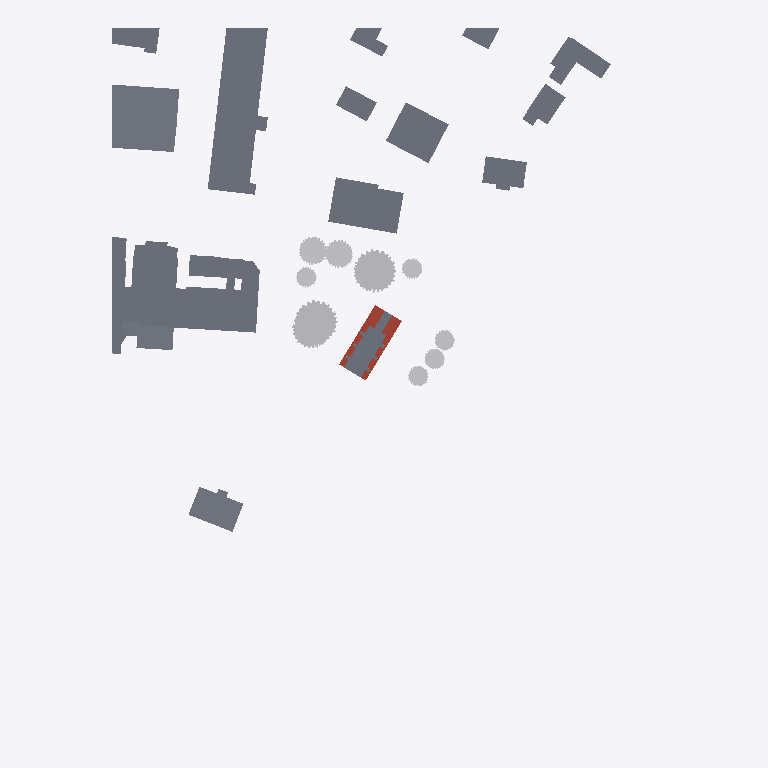
Plan cut of the same IFC building model at storey 'Toiture' (level 8.05 m, cut at 9.45 m), seen from above with north up, elements coloured by IFC class (only those large enough to see are counted): 18 slabs (grey), 10 other elements (light grey), 4 roofs (red-brown). Cut surfaces are drawn darker.
Extent 195.8 m × 255.9 m × 44.0 m (x, y, z). Storeys (5): Sous-sol at -2.80 m; Rez-de-chaussée at 0.00 m; 1er étage at 2.65 m; 2e étage at 5.35 m; Toiture at 8.05 m. Elements (583): 153 IfcFurniture, 91 IfcWall, 85 IfcSlab, 55 IfcBeam, 51 IfcGeographicElement, 38 IfcColumn, 30 IfcRoof, 27 IfcWindow, 17 IfcDoor, 11 IfcSanitaryTerminal, 8 IfcBuildingElementProxy, 7 IfcAudioVisualAppliance.

HEADER;
FILE_DESCRIPTION(('ViewDefinition [ReferenceView_V1.2]','ExchangeRequirement [Architecture]','Option [Drawing Scale: 1.000000]','Option [Elements to export: Visible elements (on all stories)]','Option [Partial Structure Display: Entire Model]','Option [IFC Domain: All]','Option [Structural Function: All Elements]','Option [Convert Grid elements: On]','[22 more]'),'2;1');
FILE_NAME('/Users/bernard/Desktop/2102_cira.ifc','2021-03-10T17:41:23',('Cherix Bernard'),('Bernard Cherix Architecte'),'The EXPRESS Data Manager Version 5.02.0100.09 : ','IFC file generated by GRAPHISOFT ARCHICAD 23.0.0','Cherix Bernard');
FILE_SCHEMA(('IFC4'));
ENDSEC;
DATA;
#89=IFCPROJECT('344O7vICcwH8qAEnwJDjSU',#31,'2102_anarchotheque',$,$,$,'concours',(#85),#72);
#112=IFCSITE('20FpTZCqJy2vhVJYtjuIce',#31,'Site',$,$,#109,$,$,.ELEMENT.,(46,31,0,0),(6,37,0,0),589.0,$,#100);
#139=IFCBUILDING('00tMo7QcxqWdIGvc4sMN2A',#31,'Bâtiment',$,$,#137,$,$,.ELEMENT.,$,$,#128);
#154=IFCBUILDINGSTOREY('3LQBafOez2oAf7xpUNFl$T',#31,'Sous-sol',$,$,#152,$,$,.ELEMENT.,-2.8);
#5374=IFCBUILDINGSTOREY('3jXFMoLT5BEAhZd8PvR9OE',#31,'Rez-de-chaussée',$,$,#5373,$,$,.ELEMENT.,0.0);
#142333=IFCBUILDINGSTOREY('3rXyql0mf8kx3ZXg1$Xk9u',#31,'1er étage',$,$,#142332,$,$,.ELEMENT.,2.65);
#254891=IFCBUILDINGSTOREY('1KEiLNC6mcJRV3LAsGB7Px',#31,'2e étage',$,$,#254890,$,$,.ELEMENT.,5.35);
#303931=IFCBUILDINGSTOREY('2P2GQzR6T42RgHSfSG$kRX',#31,'Toiture',$,$,#303930,$,$,.ELEMENT.,8.05);
#8106=IFCSLAB('2mLOFiqsrrHe9BdPN$qPIu',#31,'DALLE-005',$,$,#7876,#8097,'B05583EC-D36D-7546-824B-9D95FFD194B8',.FLOOR.);
#8408=IFCSLAB('3QlT8obB$JGuHfwd$FlXfH',#31,'DALLE-002',$,$,#8332,#8399,'DABDD232-94BF-D343-8469-EA7FCFBE1A51',.FLOOR.);
#8306=IFCSLAB('0dNvnL0hg4HAMuuZcFvm6q',#31,'DALLE-003',$,$,#8260,#8297,'275F9C55-02BA-8444-A5B8-E2398FE701B4',.FLOOR.);
#7293=IFCSLAB('1Y2ZkO2RHxHO1ckDccHIFu',#31,'DALLE-014',$,$,#7237,#7284,'620A3B98-09B4-7B45-8066-B8D9A64523F8',.FLOOR.);
#6985=IFCSLAB('3AGiD8DMrxHhev9uZLbXq3',#31,'DALLE-018',$,$,#6939,#6976,'CA42C348-356D-7B46-BA39-2788D5961D03',.FLOOR.);
#7467=IFCSLAB('1Oi$_dTMykGgtcg4QU1pz8',#31,'DALLE-011',$,$,#7401,#7458,'58B3FFA7-756F-2E42-ADE6-A8469E073F48',.FLOOR.);
#6821=IFCSLAB('1R9R4jkf73IRrwTZLm0iMM',#31,'DALLE-020',$,$,#6750,#6812,'5B25B12D-BA91-C349-BD7A-76357002C596',.FLOOR.);
#348769=IFCGEOGRAPHICELEMENT('0ygUN0jODuHRKQDucV1rMS',#31,'MOBILIER-001',$,'FLORA&FAUNA',#346784,#348760,'3CA9E5C0-B583-7845-B51A-37899F07559C',.USERDEFINED.);
#365044=IFCGEOGRAPHICELEMENT('1w59xlxFzZHgVrPKQbV5fy',#31,'MOBILIER-001',$,'FLORA&FAUNA',#365033,#365041,'7A149EEF-ECFF-6346-A7F5-6546A57C5A7C',.USERDEFINED.);
#8730=IFCSLAB('3wV8N5cc3EIQbI0sd5P1CQ',#31,'DALLE-022',$,$,#8664,#8721,'FA7C85C5-9A60-CE49-A952-0369C564131A',.FLOOR.);
#142595=IFCSLAB('3GPHC89KshHRORPmaj6fLB',#31,'DALLE-013',$,$,#142343,#142586,'D0651308-254D-AB45-B61B-67092D1A954B',.FLOOR.);
#8234=IFCSLAB('1eYC8Eq$OMJAS0svCbiUM3',#31,'DALLE-004',$,$,#8188,#8225,'6888C20E-D3F6-164C-A700-DB9325B1E583',.FLOOR.);
#7778=IFCSLAB('19PeWIrV1oIOerysJrg8tb',#31,'DALLE-007',$,$,#7702,#7769,'49668812-D5F0-7249-8A35-F364F5A88DE5',.FLOOR.);
#8494=IFCSLAB('1_LSwpOq_7J8QShmJXr8Su',#31,'DALLE-001',$,$,#8438,#8485,'7E55CEB3-634F-874C-869C-AF04E1D48738',.FLOOR.);
#6913=IFCSLAB('3hWmwSCTGSGv$CwIrWYihr',#31,'DALLE-019',$,$,#6847,#6904,'EB830E9C-31D4-1C43-9FCC-E92D608ACAF5',.FLOOR.);
#7211=IFCSLAB('3x9xqMARHSHvvo8EyAHbxS',#31,'DALLE-015',$,$,#7165,#7202,'FB27BD16-29B4-5C47-9E72-20EF0A465EDC',.FLOOR.);
#7139=IFCSLAB('3yYn8kzZkdJwLRfyopFKJx',#31,'DALLE-016',$,$,#7083,#7130,'FC8B122E-F63B-A74F-A55B-A7CCB33D44FB',.FLOOR.);
#367044=IFCGEOGRAPHICELEMENT('2mBL1AY0XYGgX79iRZC3yS',#31,'MOBILIER-001',$,'FLORA&FAUNA',#365067,#367035,'B02D504A-8808-6242-A847-26C6E3303F1C',.USERDEFINED.);
#367078=IFCGEOGRAPHICELEMENT('1r2Ajc6zn7H81GxRmH1VfD',#31,'MOBILIER-001',$,'FLORA&FAUNA',#367067,#367075,'7508AB66-1BDC-4744-8050-EDBC1105FA4D',.USERDEFINED.);
#7057=IFCSLAB('3PJsLj8RISJQxnHYeq9EcT',#31,'DALLE-017',$,$,#7011,#7048,'D94F656D-21B4-9C4D-AEF1-462A3424E99D',.FLOOR.);
#7850=IFCSLAB('0diIDHTAgBIuiOADgCfShy',#31,'DALLE-006',$,$,#7804,#7841,'27B12351-74AA-8B4B-8B18-28DA8CA5CAFC',.FLOOR.);
#373656=IFCGEOGRAPHICELEMENT('0Y9BTBHQiuGBNAdLaw3VAH',#31,'MOBILIER-001',$,'FLORA&FAUNA',#373645,#373653,'2224B74B-45AB-3840-B5CA-9D593A0DF291',.USERDEFINED.);
#373724=IFCGEOGRAPHICELEMENT('1B7I04O$IGIwezeRbUzZos',#31,'MOBILIER-001',$,'FLORA&FAUNA',#373713,#373721,'4B1D2004-63F4-904B-AA3D-A1B95EF63CB6',.USERDEFINED.);
#373622=IFCGEOGRAPHICELEMENT('04ocZIAKyAGPBGW4GaWxUR',#31,'MOBILIER-001',$,'FLORA&FAUNA',#373611,#373619,'04CA68D2-294F-0A41-92D0-80442483B79B',.USERDEFINED.);
#373690=IFCGEOGRAPHICELEMENT('03RT7Bh_ePH97BEUaU3dST',#31,'MOBILIER-001',$,'FLORA&FAUNA',#373679,#373687,'036DD1CB-AFEA-1944-91CB-39E91E0E771D',.USERDEFINED.);
#369078=IFCGEOGRAPHICELEMENT('2DE$E9vQzAIu2QAKrdEBKr',#31,'MOBILIER-001',$,'FLORA&FAUNA',#367101,#369069,'8D3BF389-E5AF-4A4B-809A-294D6738B535',.USERDEFINED.);
#255594=IFCROOF('2tSZpIjSuOGQAlVgbLo0Xe',#31,'TOIT-001',$,$,#255465,#255585,'B7723CD2-B5CE-1841-A2AF-7EA955C80868',.NOTDEFINED.);
#303368=IFCROOF('3sW38iE03yGP3dcXocJZIf',#31,'TOIT-001',$,$,#303239,#303359,'F680322C-3800-FC41-90E7-9A1CA64E34A9',.NOTDEFINED.);
#255021=IFCROOF('0Tzc0zMUPHHRKZqMIp_OnO',#31,'TOIT-001',$,$,#254975,#255012,'1DF6603D-59E6-5145-B523-D164B3F98C58',.NOTDEFINED.);
#255091=IFCROOF('3DPAaNuSRMGenbvwCRtuPv',#31,'TOIT-001',$,$,#255045,#255082,'CD64A917-E1C6-D642-8C65-E7A31BDF8679',.NOTDEFINED.);
#365010=IFCGEOGRAPHICELEMENT('387JRwgQIEHRNJTztM4myW',#31,'MOBILIER-001',$,'FLORA&FAUNA',#363049,#365001,'C81D36FA-A9A4-8E45-B5D3-77DDD6130F20',.USERDEFINED.);
#149948=IFCSLAB('2cEBvC93rsHgMM7BLvleDr',#31,'DALLE-013',$,$,#149897,#149939,'A638BE4C-243D-7646-A596-1CB579BE8375',.FLOOR.);
ENDSEC;
